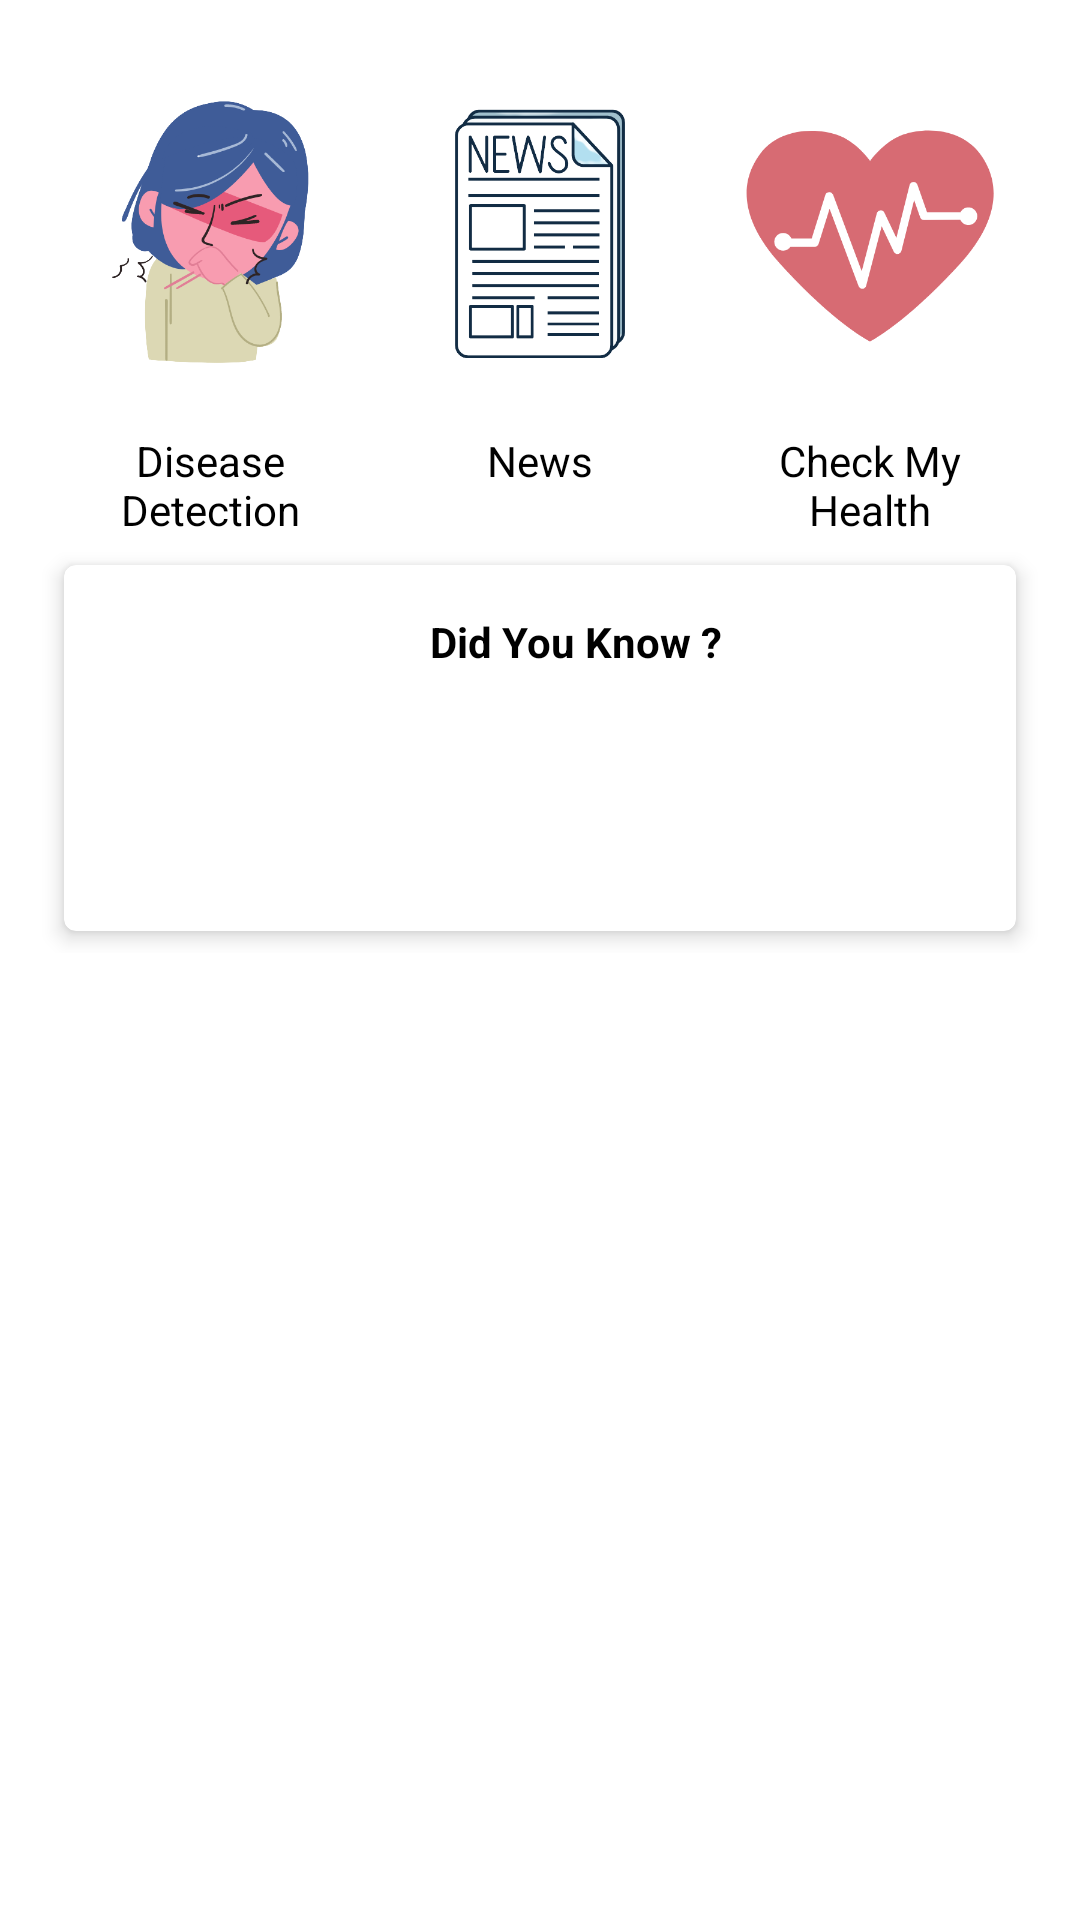

This screen was rendered from an Android layout file. Write that file and the resources it references.
<!-- AndroidManifest.xml: application theme Theme.Dihealth -->
<!-- res/layout/fragment_home.xml -->
<?xml version="1.0" encoding="utf-8"?>
<ScrollView xmlns:android="http://schemas.android.com/apk/res/android"
    xmlns:app="http://schemas.android.com/apk/res-auto"
    xmlns:tools="http://schemas.android.com/tools"
    android:layout_width="match_parent"
    android:layout_height="match_parent"
    tools:context=".ui.navigation.home.HomeFragment">

    <androidx.constraintlayout.widget.ConstraintLayout
        android:layout_width="match_parent"
        android:layout_height="match_parent"
        tools:context=".ui.navigation.home.HomeFragment">



        <androidx.recyclerview.widget.RecyclerView
            android:id="@+id/rvHeader"
            android:layout_width="match_parent"
            android:layout_height="wrap_content"
            android:layout_marginTop="8dp"
            android:adjustViewBounds="true"
            android:contentDescription="@string/background_image"
            android:cropToPadding="false"
            android:scaleType="fitXY"
            android:src="@drawable/img_back"
            app:layout_constraintBottom_toBottomOf="parent"
            app:layout_constraintEnd_toEndOf="parent"
            app:layout_constraintHorizontal_bias="0.0"
            app:layout_constraintStart_toStartOf="parent"
            app:layout_constraintTop_toTopOf="parent"
            app:layout_constraintVertical_bias="0.0" />

        <ImageView
            android:id="@+id/imageView2"
            android:layout_width="100dp"
            android:layout_height="100dp"
            android:layout_marginStart="20dp"
            android:layout_marginTop="20dp"
            android:src="@drawable/ic_disease_detection"
            app:layout_constraintStart_toStartOf="parent"
            app:layout_constraintTop_toBottomOf="@+id/rvHeader" />

        <ImageView
            android:id="@+id/imageView4"
            android:layout_width="100dp"
            android:layout_height="100dp"
            android:layout_marginStart="20dp"
            android:layout_marginTop="20dp"
            android:layout_marginEnd="20dp"
            android:src="@drawable/ic_img_news"
            app:layout_constraintEnd_toStartOf="@+id/imageView6"
            app:layout_constraintStart_toEndOf="@+id/imageView2"
            app:layout_constraintTop_toBottomOf="@+id/rvHeader" />

        <ImageView
            android:id="@+id/imageView6"
            android:layout_width="100dp"
            android:layout_height="100dp"
            android:layout_marginTop="20dp"
            android:layout_marginEnd="20dp"
            android:src="@drawable/ic_check_myhealth"
            app:layout_constraintEnd_toEndOf="parent"
            app:layout_constraintTop_toBottomOf="@+id/rvHeader" />

        <TextView
            android:id="@+id/textView4"
            android:layout_width="100dp"
            android:layout_height="wrap_content"
            android:layout_marginTop="16dp"
            android:gravity="center"
            android:text="Disease Detection"
            app:layout_constraintEnd_toEndOf="@+id/imageView2"
            app:layout_constraintStart_toStartOf="@+id/imageView2"
            app:layout_constraintTop_toBottomOf="@+id/imageView2" />

        <TextView
            android:id="@+id/textView5"
            android:layout_width="100dp"
            android:layout_height="wrap_content"
            android:layout_marginTop="16dp"
            android:gravity="center"
            android:text="News"
            app:layout_constraintEnd_toEndOf="@+id/imageView4"
            app:layout_constraintStart_toStartOf="@+id/imageView4"
            app:layout_constraintTop_toBottomOf="@+id/imageView4" />

        <TextView
            android:id="@+id/textView6"
            android:layout_width="100dp"
            android:layout_height="wrap_content"
            android:layout_marginTop="16dp"
            android:gravity="center"
            android:text="Check My Health"
            app:layout_constraintEnd_toEndOf="@+id/imageView6"
            app:layout_constraintStart_toStartOf="@+id/imageView6"
            app:layout_constraintTop_toBottomOf="@+id/imageView6" />


        <androidx.cardview.widget.CardView
            android:layout_width="match_parent"
            android:layout_height="wrap_content"
            android:layout_marginStart="16dp"
            android:layout_marginTop="18dp"
            android:layout_marginEnd="16dp"
            app:cardCornerRadius="4dp"
            app:cardElevation="4dp"
            app:cardMaxElevation="4dp"
            app:cardUseCompatPadding="true"
            app:layout_constraintEnd_toEndOf="parent"
            app:layout_constraintStart_toStartOf="parent"
            app:layout_constraintTop_toBottomOf="@+id/textView5">

            <androidx.constraintlayout.widget.ConstraintLayout
                android:layout_width="match_parent"
                android:layout_height="match_parent"
                android:padding="16dp">


                <ImageView
                    android:id="@+id/img_profil"
                    android:layout_width="90dp"
                    android:layout_height="90dp"
                    tools:src="@drawable/ic_didyouknow"
                    app:layout_constraintStart_toStartOf="parent"
                    app:layout_constraintTop_toTopOf="parent" />

                <TextView
                    android:id="@+id/id_name"
                    android:layout_width="260dp"
                    android:layout_height="wrap_content"
                    android:layout_marginStart="16dp"
                    android:textStyle="bold"
                    app:layout_constraintStart_toEndOf="@+id/img_profil"
                    app:layout_constraintTop_toTopOf="parent"
                    android:text="Did You Know ?" />

                <TextView
                    android:id="@+id/id_home_text"
                    android:layout_width="match_parent"
                    android:layout_height="wrap_content"
                    android:layout_marginStart="106dp"
                    android:layout_marginTop="16dp"
                    app:layout_constraintEnd_toEndOf="parent"
                    app:layout_constraintStart_toEndOf="@+id/img_profil"
                    app:layout_constraintTop_toBottomOf="@+id/id_name"
                    tools:text="Kesehatan adalah hal yang sangat penting dalam kehidupan, oleh karna itu kita harus jaga kesehatan selalu yaa" />

            </androidx.constraintlayout.widget.ConstraintLayout>
        </androidx.cardview.widget.CardView>

    </androidx.constraintlayout.widget.ConstraintLayout>
</ScrollView>
<!-- resources referenced by this layout -->
<resources>
  <!-- drawable ic_check_myhealth: png bitmap (drawable, 18747 bytes) -->
  <!-- drawable ic_didyouknow: png bitmap (drawable, 62491 bytes) -->
  <!-- drawable ic_disease_detection: png bitmap (drawable, 45667 bytes) -->
  <!-- drawable ic_img_news: png bitmap (drawable, 28539 bytes) -->
  <string name="background_image">background image</string>
  <style name="Theme.Dihealth" parent="Theme.MaterialComponents.DayNight.DarkActionBar">
          
          <item name="colorPrimary">@color/purple_500</item>
          <item name="colorPrimaryVariant">@color/purple_700</item>
          <item name="colorOnPrimary">@color/white</item>
          
          <item name="colorSecondary">@color/teal_200</item>
          <item name="colorSecondaryVariant">@color/teal_700</item>
          <item name="colorOnSecondary">@color/black</item>
          
          <item name="android:statusBarColor" tools:targetApi="l">?attr/colorPrimaryVariant</item>
          
  
          <item name="android:textColor">@color/black</item>
  
      </style>
  <color name="purple_500">#1976D2</color>
  <color name="purple_700">#1976D2</color>
  <color name="white">#FFFFFFFF</color>
  <color name="teal_200">#FF03DAC5</color>
  <color name="teal_700">#FF018786</color>
  <color name="black">#FF000000</color>
</resources>
